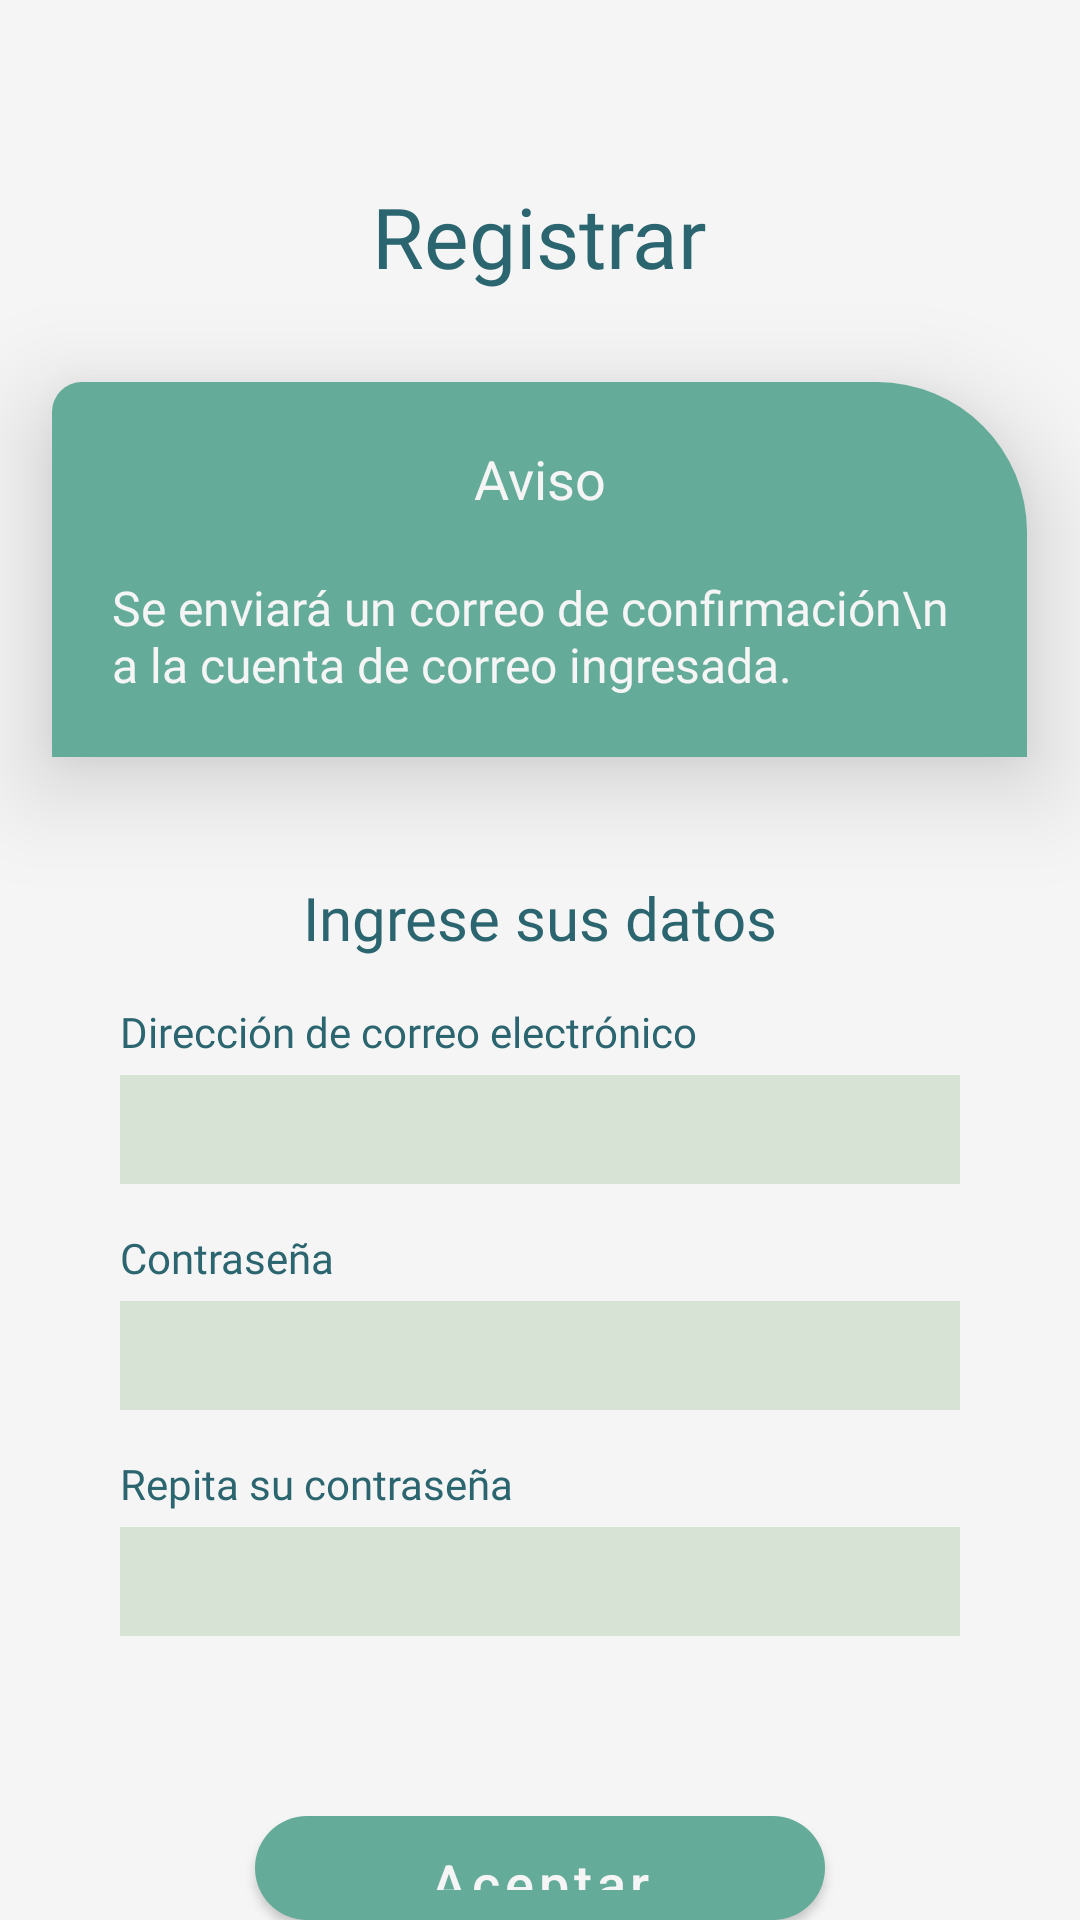

The Android layout XML behind this screen, and the referenced resources:
<!-- AndroidManifest.xml: application theme Theme.Dclaro -->
<!-- res/layout/activity_registro.xml -->
<?xml version="1.0" encoding="utf-8"?>
<LinearLayout xmlns:android="http://schemas.android.com/apk/res/android"
    xmlns:app="http://schemas.android.com/apk/res-auto"
    xmlns:tools="http://schemas.android.com/tools"
    android:layout_width="match_parent"
    android:layout_height="match_parent"
    android:background="@color/verdePaloMuyClaro"
    android:orientation="vertical"
    tools:context=".RegistroActivity">

    <TextView
        android:id="@+id/tv_tituloRegistro"
        android:layout_width="wrap_content"
        android:layout_height="wrap_content"
        android:layout_gravity="center_horizontal"
        android:layout_marginTop="60dp"
        android:fontFamily="@font/manrope_bold"
        android:text="Registrar"
        android:textColor="@color/colorElementosOscuros"
        android:textSize="28sp" />

    <LinearLayout
        android:layout_width="325dp"
        android:layout_height="wrap_content"
        android:layout_gravity="center_horizontal"
        android:layout_marginTop="30dp"
        android:background="@drawable/forma"
        android:elevation="20dp"
        android:orientation="vertical"
        android:paddingHorizontal="20dp"
        android:paddingVertical="20dp">

        <TextView
            android:layout_width="match_parent"
            android:layout_height="wrap_content"
            android:text="Aviso"
            android:textAlignment="center"
            android:textColor="@color/verdePaloMuyClaro"
            android:textSize="18sp" />

        <TextView
            android:layout_width="match_parent"
            android:layout_height="wrap_content"
            android:layout_marginTop="20dp"
            android:fontFamily="@font/manrope_medium"
            android:text="Se enviará un correo de confirmación\n a la cuenta de correo ingresada."
            android:textColor="@color/verdePaloMuyClaro"
            android:textSize="16sp" />

    </LinearLayout>

    <TextView
        android:layout_width="wrap_content"
        android:layout_height="wrap_content"
        android:layout_gravity="center_horizontal"
        android:layout_marginTop="40dp"
        android:fontFamily="@font/manrope_bold"
        android:text="Ingrese sus datos"
        android:textColor="@color/colorElementosOscuros"
        android:textSize="20sp" />

    <LinearLayout
        android:layout_width="match_parent"
        android:layout_height="wrap_content"
        android:orientation="vertical"
        android:paddingHorizontal="40dp">

        <TextView
            android:layout_width="wrap_content"
            android:layout_height="wrap_content"
            android:layout_marginTop="15dp"
            android:fontFamily="@font/manrope_medium"
            android:text="Dirección de correo electrónico"
            android:textColor="@color/colorElementosOscuros" />

        <EditText
            android:id="@+id/et_correo"
            android:layout_width="match_parent"
            android:layout_height="wrap_content"
            android:layout_marginTop="5dp"
            android:background="@color/verdePaloClaro"
            android:fontFamily="@font/manrope_bold"
            android:inputType="textPassword"
            android:paddingHorizontal="10dp"
            android:paddingVertical="6dp"
            android:textAlignment="textStart"
            android:textColor="@color/colorElementosOscuros"
            android:textColorHint="@color/colorElementosOscuros" />

        <TextView
            android:layout_width="wrap_content"
            android:layout_height="wrap_content"
            android:layout_marginTop="15dp"
            android:fontFamily="@font/manrope_medium"
            android:text="Contraseña"
            android:textColor="@color/colorElementosOscuros" />

        <EditText
            android:id="@+id/et_pwd"
            android:layout_width="match_parent"
            android:layout_height="wrap_content"
            android:layout_marginTop="5dp"
            android:background="@color/verdePaloClaro"
            android:fontFamily="@font/manrope_bold"
            android:inputType="textPassword"
            android:paddingHorizontal="10dp"
            android:paddingVertical="6dp"
            android:textAlignment="textStart"
            android:textColor="@color/colorElementosOscuros"
            android:textColorHint="@color/colorElementosOscuros" />

        <TextView
            android:layout_width="wrap_content"
            android:layout_height="wrap_content"
            android:layout_marginTop="15dp"
            android:fontFamily="@font/manrope_medium"
            android:text="Repita su contraseña"
            android:textColor="@color/colorElementosOscuros" />

        <EditText
            android:id="@+id/et_repeat_pwd"
            android:layout_width="match_parent"
            android:layout_height="wrap_content"
            android:layout_marginTop="5dp"
            android:background="@color/verdePaloClaro"
            android:fontFamily="@font/manrope_bold"
            android:inputType="textPassword"
            android:paddingHorizontal="10dp"
            android:paddingVertical="6dp"
            android:textAlignment="textStart"
            android:textColor="@color/colorElementosOscuros"
            android:textColorHint="@color/colorElementosOscuros" />

    </LinearLayout>

    <Button
        android:id="@+id/btn_confirmar"
        android:layout_width="190dp"
        android:layout_height="wrap_content"
        android:layout_gravity="center_horizontal"
        android:layout_marginTop="60dp"
        android:background="@drawable/round_button"
        android:enabled="true"
        android:paddingHorizontal="40dp"
        android:text="Aceptar"
        android:textAllCaps="false"
        android:textColor="@color/verdePaloMuyClaro"
        android:textSize="18sp"
        app:backgroundTint="@color/colorElementosClaros" />

</LinearLayout>
<!-- resources referenced by this layout -->
<resources>
  <color name="colorElementosClaros">#64AC99</color>
  <color name="colorElementosOscuros">#2B656F</color>
  <color name="verdePaloClaro">#D7E3D5</color>
  <color name="verdePaloMuyClaro">#F5F5F5</color>
  <!-- drawable forma (drawable) -->
  <?xml version="1.0" encoding="utf-8"?>
  <shape xmlns:android="http://schemas.android.com/apk/res/android">
      <corners android:topLeftRadius="10dp" android:topRightRadius="50dp"/>
      <solid android:color="@color/colorElementosClaros"/>
  </shape>
  <!-- drawable round_button (drawable) -->
  <?xml version="1.0" encoding="utf-8"?>
  <selector xmlns:android="http://schemas.android.com/apk/res/android">
      <item>
          <shape android:shape="rectangle">
              <corners android:radius="1000dp"></corners>
              <solid android:color="@color/colorElementosClaros"></solid>
          </shape>
      </item>
  </selector>
  <style name="Theme.Dclaro" parent="Theme.MaterialComponents.DayNight.DarkActionBar">
          
          <item name="colorPrimary">@color/colorElementosClaros</item>
          <item name="colorPrimaryVariant">@color/colorElementosOscuros</item>
          <item name="colorOnPrimary">@color/white</item>
          
          <item name="colorSecondary">@color/colorElementosClaros</item>
          <item name="colorSecondaryVariant">@color/colorElementosOscuros</item>
          <item name="colorOnSecondary">@color/black</item>
          
          <item name="android:statusBarColor">?attr/colorPrimaryVariant</item>
          
      </style>
  <color name="white">#FFFFFF</color>
  <color name="black">#FF000000</color>
</resources>
